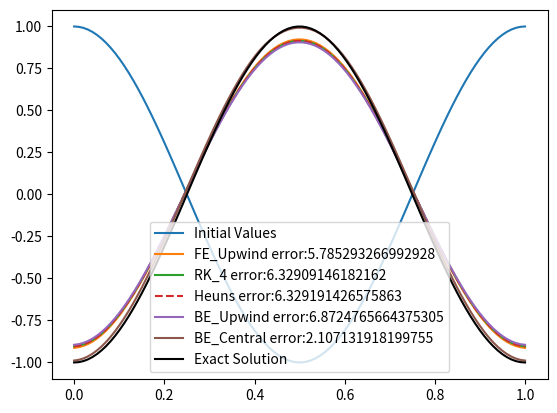
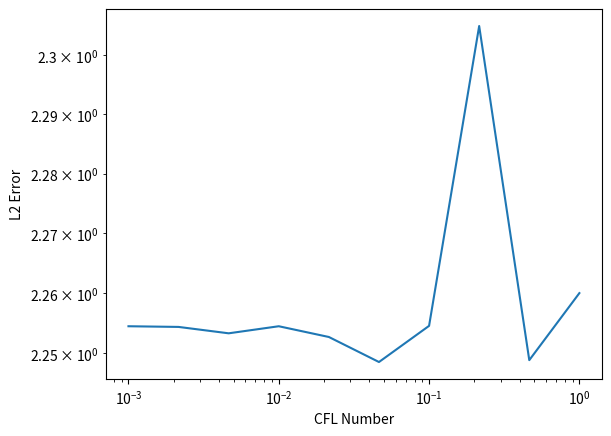
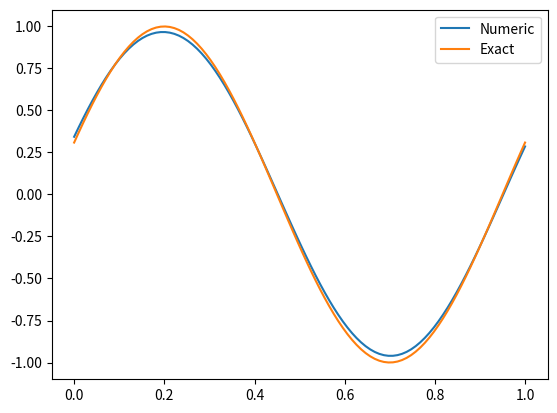

Write the Python code that produced these figures, in order.
#######
# This file provides verification of different 
# types of advection equation solvers
# Written By: Riley O'Neil
# MAE250h
# 4/18/25
########

#######
# The purpose of this file is to solve the advection diffusion equation.
# It does this using a variety of different spatial and time discretization methods.
# The general form of the advection diffusion equation is:
#       (df/dt) + c*(df/dx) = 0


# Imports
import numpy as np
from numpy import linalg
from matplotlib import pyplot as plt
import math
from typing import Any, Callable, Dict, Iterable, List, Optional, Set, TextIO, Tuple

# Constants
c = 1
RHS_func = lambda dfdx: -c*dfdx

#Initializations
num_points = 100
lower = 0
upper = 1
dx = (upper - lower) / num_points
grid = np.linspace(lower, upper, num_points)
starting_vals = []
exact_vals = []
######## Initial conditions and Exact solutions Comment / Uncomment desired function type #######

#Top hat
# for point in grid:
#     if point >= .3 and point <= .7:
#         starting_vals.append(1)
#     else:
#         starting_vals.append(0)

# for point in grid:
#     if point >= .8 and point <= 1.2:
#         exact_vals.append(1)
#     else:
#         exact_vals.append(0)

# cos wave
for point in grid:
    starting_vals.append(math.cos(point*2*math.pi))

#Exact Solution
for point in grid:
    exact_vals.append(math.cos((point-(c/2))*2*math.pi))
# ########

def Forward_Euler(function, current_solution, dx, dt, total_time_steps, spatial_method):
    '''Computes a forward Euler solution with a step size of dt for the given number of
     time steps. Requiress an array of the current time solution and the spatial grid size'''
    # intialize t=0
    t = 1

    while t <= total_time_steps:
        #Create array to store intermediate solution
        new_solution = []
        # Iterate through each point in current solution
        for i in range(len(current_solution)):
            new_solution.append(current_solution[i] + dt*function(get_dfdx(dx, spatial_method, current_solution, i)))

        # Update solution
        current_solution = new_solution

        # Iterate time step
        t += 1

    # Returned solved for values
    return current_solution

def Backward_Euler(function, current_solution, dx, dt, total_time_steps, spatial_method):
    '''Computes a forward Euler solution with a step size of dt for the given number of
     time steps. Requiress an array of the current time solution and the spatial grid size'''
    # intialize t=0
    t = 1

    while t <= total_time_steps:
        #Create array to store intermediate solution
        new_solution = []

        #Initialize implicit solver conditions
        epsilon = 1e-12
        iteration = 1
        max_iters = 5000
        # If first iteration produce a guess using forward euler
        yj = Forward_Euler(function, current_solution, dx, dt, 1, spatial_method)

        # Otherwise use a predictor corrector method
        # Iterate through each point in current solution
        for i in range(len(current_solution)):
            while True:

                new_guess = current_solution[i] + dt*function(get_dfdx(dx, spatial_method, yj, i))
                residual = new_guess-yj[i]

                if abs(residual) < epsilon or iteration > max_iters:
                    if iteration > max_iters:
                        print(f'Warning: Large residual possible residual={residual} with {max_iters} iterations')
                    break
        
                #update iterator and yj guess
                yj[i] = new_guess
                iteration += 1


            new_solution.append(current_solution[i] + dt*function(get_dfdx(dx, spatial_method, yj, i)))

        # Update solution
        current_solution = new_solution

        # Iterate time step
        t += 1

    # Returned solved for values
    return current_solution


def Heuns(function, current_solution, dx, dt, total_time_steps, spatial_method):
    '''Computes a Heuns methhod solution with a step size of dt for the given number of
     time steps. Requiress an array of the current time solution and the spatial grid size'''
    # intialize t=0
    t = 1

    while t <= total_time_steps:
        #Create array to store intermediate solution
        g_n = []
        f_bar = []
        new_solution = []
        # Iterate through each point in current solution
        for i in range(len(current_solution)):
            #Compute first intermediate solution
            g_n.append(function(get_dfdx(dx, spatial_method, current_solution, i)))
            f_bar.append(current_solution[i] + dt*(g_n[i]))
        for j in range(len(current_solution)):
            #Compute final solution
            new_solution.append(current_solution[j] + dt/2*(g_n[j] + function(get_dfdx(dx, spatial_method, f_bar, j))))
            

        # Update solution
        current_solution = new_solution

        # Iterate time step
        t += 1

    # Returned solved for values
    return current_solution


def RK_4(function, current_solution, dx, dt, total_time_steps, spatial_method):
    '''Computes a Runge-Kutta 4th order  solution with a step size of dt for the given number of
     time steps. Requiress an array of the current time solution and the spatial grid size'''
    # intialize t=0
    t = 1

    while t <= total_time_steps:
        #Create arrays to store intermediate solutions
        k1 = []
        g1 = []
        k2 = []
        g2 = []
        k3 = []
        g3 = []
        k4 = []
        new_solution = []
        # Iterate through each point in current solution
        # for i in range(len(current_solution)):
        #     g1.append(function(get_dfdx(dx, spatial_method, current_solution, i)))
        #     k1.append(current_solution[i] + dt/2*g1[i])
        #     g2.append(function(get_dfdx(dx, spatial_method, k1, i)))
        #     k2.append(current_solution[i] + dt/2*g2[i])
        #     g3.append(function(get_dfdx(dx, spatial_method, k2, i)))
        #     k3.append(current_solution[i] + dt*g2[i])
        #     new_solution.append(current_solution[i] + dt/6*(g))


        for i in range(len(current_solution)):
            # First step
            k1.append(dt*(function(get_dfdx(dx, spatial_method, current_solution, i))))
            g1.append(current_solution[i]+.5*k1[i])
        for i in range(len(current_solution)):
            # First step
            k2.append(dt*(function(get_dfdx(dx, spatial_method, g1, i))))
            g2.append(current_solution[i]+.5*k2[i])
        for i in range(len(current_solution)):
            # Second Step
            k3.append(dt*(function(get_dfdx(dx, spatial_method, g2, i))))
            g3.append(current_solution[i] + k3[i])
        for i in range(len(current_solution)):
            # Third Step
            k4.append(dt*(function(get_dfdx(dx, spatial_method, g3, i))))
        for i in range(len(current_solution)):
            # Solve
            new_solution.append(current_solution[i] + (1/6)*(k1[i] + 2*k2[i] + 2*k3[i] + k4[i]))
            

        # Update solution
        current_solution = new_solution

        # Iterate time step
        t += 1

    # Returned solved for values
    return current_solution

# Create a function that returns the upwind spatial derivative
def get_dfdx(delta_x, scheme:str, values, i):
    '''scheme sets if upwind, central, or downwind differencing is used currently applies periodic boundary'''
    
    # Grab neighbor values from values, apply periodic boundary if at ends
    if i == 0:
        f0 = values[-1]
        f1 = values[i]
        f2 = values[i+1]  
    elif i== len(values)-1:
        f2 = values[0]
        f0 = values[i-1]
        f1 = values[i]
    else:
        f0 = values[i-1]
        f1 = values[i]
        f2 = values[i+1]      

    if scheme.lower() == "upwind":
        dfdx = (-f0 + f1) / delta_x
    elif scheme.lower() == "central":
        dfdx = (-f0 + f2) / (2*delta_x)
    elif scheme.lower() == "downwind":
        dfdx = (-f1 + f2) / delta_x
    else:
        raise SyntaxError(f"Invalid Spatial Derivative Scheme: {scheme} is not recognized")
    return dfdx

def calculate_L2_error(exact_solution, estimate_solution):
    # Assumes solutions have same length
    error = 0
    for i in range(len(exact_solution)):
        error += (np.linalg.norm(exact_solution[i] - estimate_solution[i]))
    return error


## Forward Euler Upwind

FE_up = Forward_Euler(RHS_func, starting_vals, dx, dt=.001, total_time_steps=500, spatial_method='upwind')
FE_up_error = calculate_L2_error(exact_vals, FE_up)

RK_4_up = RK_4(RHS_func, starting_vals, dx, dt=.001, total_time_steps=500, spatial_method='upwind')
RK4_up_error = calculate_L2_error(exact_vals, RK_4_up)

Heuns_up = Heuns(RHS_func, starting_vals, dx, dt=.001, total_time_steps=500, spatial_method='upwind')
Heuns_up_error = calculate_L2_error(exact_vals, Heuns_up)

BE_up = Backward_Euler(RHS_func, starting_vals, dx, dt=.001, total_time_steps=500, spatial_method='upwind')
BE_up_error = calculate_L2_error(exact_vals, BE_up)

BE_central = Backward_Euler(RHS_func, starting_vals, dx, dt=.001, total_time_steps=500, spatial_method='central')
BE_central_error = calculate_L2_error(exact_vals, BE_central)

#FE_central = Forward_Euler(RHS_func, starting_vals, dx, dt=.001, total_time_steps=1000, spatial_method='central')

error_test = calculate_L2_error(exact_vals, exact_vals)
error_test2 = calculate_L2_error(exact_vals, starting_vals)
error_test3 = calculate_L2_error(RK_4_up, Heuns_up)
print(error_test)
print(error_test2)
print(f'Diff between Rk4 and Heuns {error_test3}')


plt.figure(1)
plt.plot(grid, starting_vals)
plt.plot(grid, FE_up)
plt.plot(grid, RK_4_up)
plt.plot(grid, Heuns_up,linestyle='dashed')
plt.plot(grid, BE_up)
plt.plot(grid, BE_central)
plt.plot(grid, exact_vals, '-k')
#
plt.legend(['Initial Values', f'FE_Upwind error:{FE_up_error}',f'RK_4 error:{RK4_up_error}', f'Heuns error:{Heuns_up_error}', f'BE_Upwind error:{BE_up_error}', f'BE_Central error:{BE_central_error}', 'Exact Solution'])

# plt.figure(2)
# plt.plot(grid, FE_central)



##### Plot different solvers vs CFL number ######
total_time = .2
cfl_high = 0
cfl_low = -3
num_points = 10

cfl_numbers = np.logspace(cfl_low, cfl_high, num_points)
cfl_numbers = cfl_numbers[::-1]
error = []

exact_vals = []

#Exact Solution
for point in grid:
    exact_vals.append(math.cos((point-(total_time/c))*2*math.pi))

for cfl in cfl_numbers:
    dt = cfl*dx/c
    print(dt)
    timesteps = total_time/dt
    print(timesteps)
    solution = (Heuns(RHS_func, starting_vals, dx, dt, timesteps, spatial_method='upwind'))
    error.append(calculate_L2_error(exact_vals, solution))

plt.figure()
plt.loglog(cfl_numbers, error)
plt.xlabel('CFL Number')
plt.ylabel('L2 Error')


plt.figure()
plt.plot(grid, solution)
plt.plot(grid, exact_vals)
plt.legend(['Numeric', 'Exact'])

plt.show()
